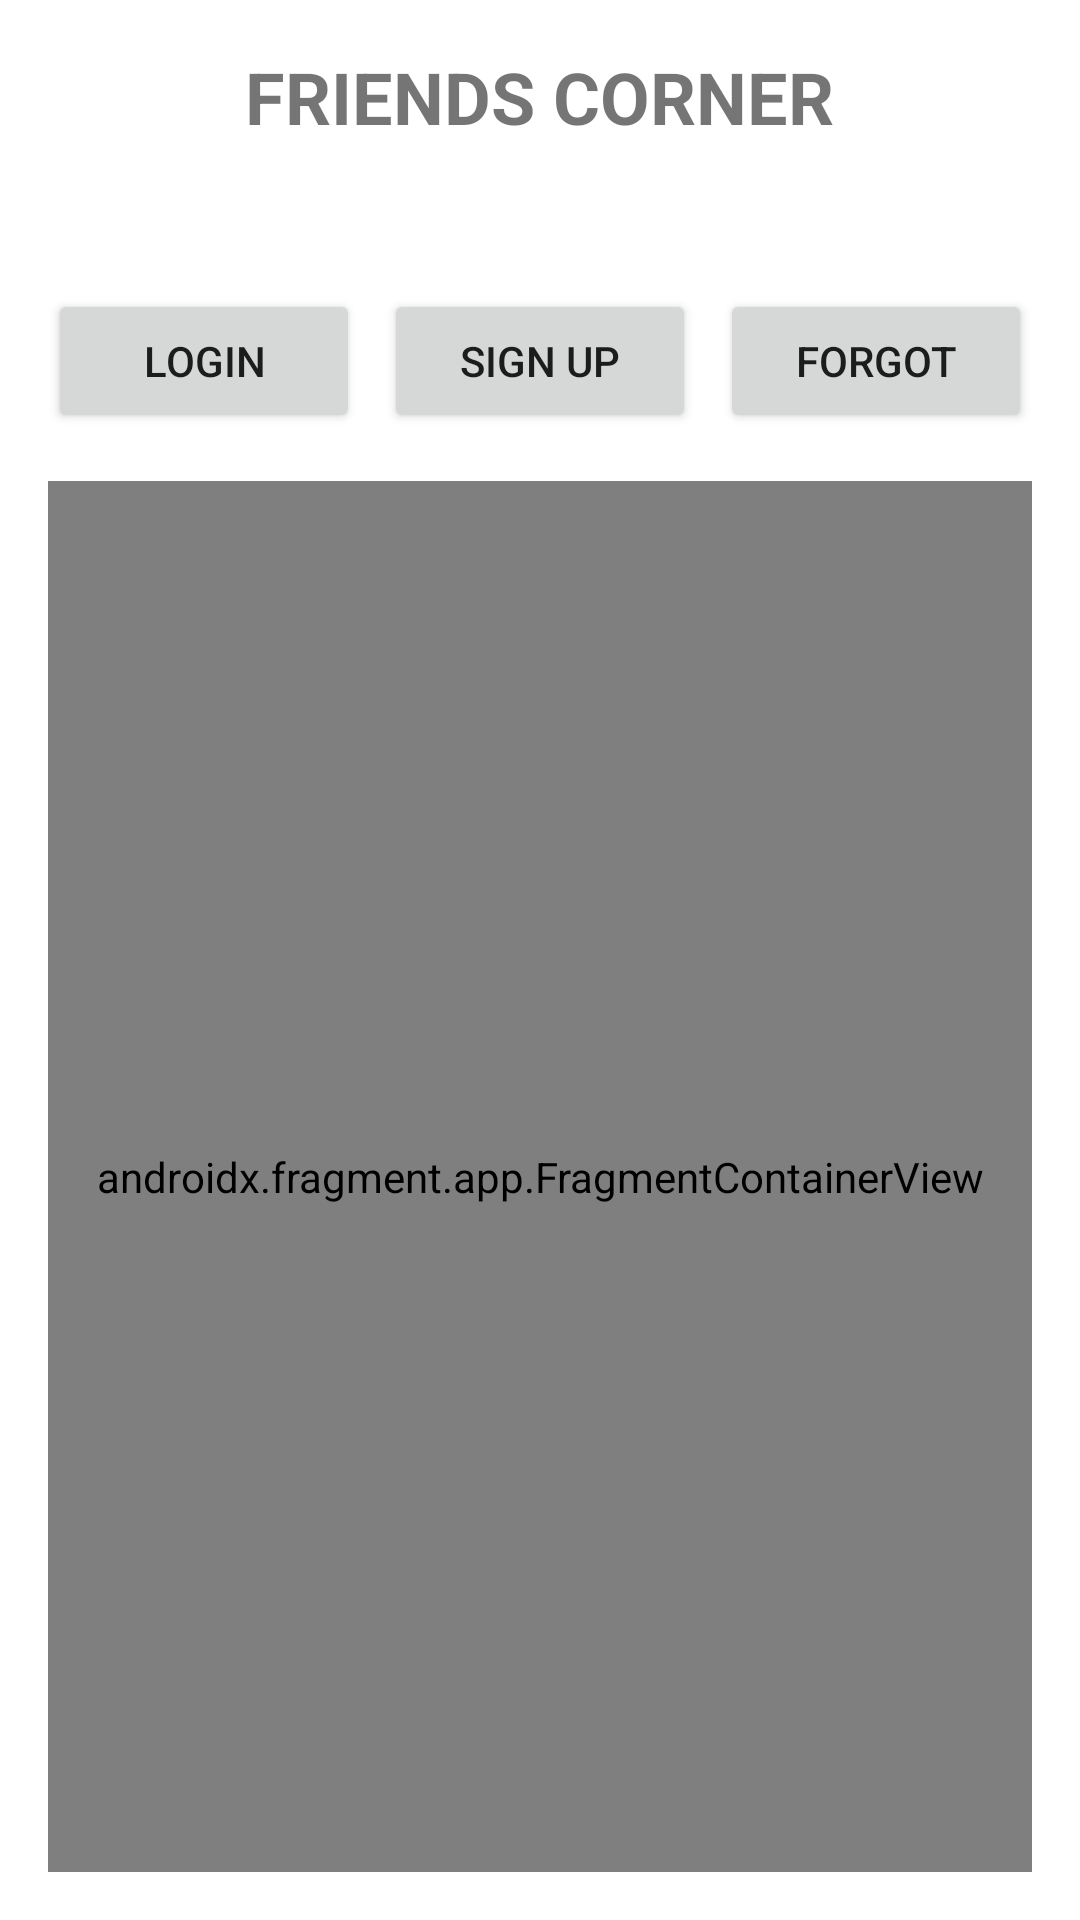

Here is an Android app screen rendered from its layout file. Give the layout XML and the strings, colors and styles it references.
<!-- AndroidManifest.xml: application theme AppTheme -->
<!-- res/layout/activity_main.xml -->
<?xml version="1.0" encoding="utf-8"?>
<LinearLayout xmlns:android="http://schemas.android.com/apk/res/android"
    xmlns:app="http://schemas.android.com/apk/res-auto"
    xmlns:tools="http://schemas.android.com/tools"
    android:layout_width="match_parent"
    android:layout_height="match_parent"
    android:orientation="vertical"
    android:gravity="center_horizontal"
    android:padding="16dp"
    tools:context=".MainActivity">

    <TextView
        android:id="@+id/appTitle"
        android:layout_width="wrap_content"
        android:layout_height="wrap_content"
        android:text="@string/app_name"
        android:textSize="24sp"
        android:textStyle="bold"
        android:layout_marginBottom="48dp"/>

    <LinearLayout
        android:id="@+id/buttonLayout"
        android:layout_width="match_parent"
        android:layout_height="wrap_content"
        android:orientation="horizontal"
        android:gravity="center_horizontal"
        android:layout_marginBottom="16dp"> <Button
        android:id="@+id/btnLogin"
        android:layout_width="0dp"
        android:layout_height="wrap_content"
        android:layout_weight="1"
        android:text="@string/btn_login"
        android:layout_marginEnd="8dp"/> <Button
        android:id="@+id/btnSignup"
        android:layout_width="0dp"
        android:layout_height="wrap_content"
        android:layout_weight="1"
        android:text="@string/btn_signup"
        android:layout_marginEnd="8dp"/> <Button
        android:id="@+id/btnForgotPassword"
        android:layout_width="0dp"
        android:layout_height="wrap_content"
        android:layout_weight="1"
        android:text="@string/btn_forgot"/>

    </LinearLayout>

    <androidx.fragment.app.FragmentContainerView
        android:id="@+id/fragment_container"
        android:layout_width="match_parent"
        android:layout_height="0dp"
        android:layout_weight="1"
        android:name="com.altafapp.Login" tools:layout="@layout/login"
        />

</LinearLayout>
<!-- res/layout/login.xml (included above) -->
<?xml version="1.0" encoding="utf-8"?>
<ScrollView xmlns:android="http://schemas.android.com/apk/res/android"
    xmlns:app="http://schemas.android.com/apk/res-auto"
    android:layout_width="match_parent"
    android:layout_height="match_parent"
    android:fillViewport="true">

    <androidx.constraintlayout.widget.ConstraintLayout
        android:layout_width="match_parent"
        android:layout_height="wrap_content"
        android:padding="24dp">

        <TextView
            android:id="@+id/tv_login_title"
            android:layout_width="match_parent"
            android:layout_height="wrap_content"
            android:layout_marginTop="40dp"
            android:text="@string/login_title"
            android:textAlignment="center"
            android:textSize="24sp"
            android:textStyle="bold"
            app:layout_constraintEnd_toEndOf="parent"
            app:layout_constraintStart_toStartOf="parent"
            app:layout_constraintTop_toTopOf="parent" />

        <LinearLayout
            android:id="@+id/login_form_container"
            style="@style/FormContainer"
            android:layout_marginTop="32dp"
            app:layout_constraintEnd_toEndOf="parent"
            app:layout_constraintStart_toStartOf="parent"
            app:layout_constraintTop_toBottomOf="@+id/tv_login_title">

            <com.google.android.material.textfield.TextInputLayout
                android:id="@+id/til_username_email"
                style="@style/Widget.MaterialComponents.TextInputLayout.OutlinedBox"
                android:layout_width="match_parent"
                android:layout_height="wrap_content"
                android:layout_marginBottom="16dp"
                android:hint="@string/hint_username_email"
                app:errorEnabled="true">

                <com.google.android.material.textfield.TextInputEditText
                    android:id="@+id/et_username_email"
                    android:layout_width="match_parent"
                    android:layout_height="wrap_content"
                    android:inputType="textEmailAddress"
                    android:maxLines="1" />
            </com.google.android.material.textfield.TextInputLayout>

            <com.google.android.material.textfield.TextInputLayout
                android:id="@+id/til_password"
                style="@style/Widget.MaterialComponents.TextInputLayout.OutlinedBox"
                android:layout_width="match_parent"
                android:layout_height="wrap_content"
                android:layout_marginBottom="24dp"
                android:hint="@string/hint_password"
                app:errorEnabled="true"
                app:passwordToggleEnabled="true">

                <com.google.android.material.textfield.TextInputEditText
                    android:id="@+id/et_password"
                    android:layout_width="match_parent"
                    android:layout_height="wrap_content"
                    android:inputType="textPassword"
                    android:maxLines="1" />
            </com.google.android.material.textfield.TextInputLayout>

            <com.google.android.material.button.MaterialButton
                android:id="@+id/btn_login"
                style="@style/AppButton"
                android:text="@string/btn_login" />

            <com.google.android.material.button.MaterialButton
                android:id="@+id/btn_forgot_password"
                style="@style/TextLink"
                android:layout_width="match_parent"
                android:layout_height="wrap_content"
                android:layout_gravity="center_horizontal"
                android:layout_marginTop="8dp"
                android:text="@string/btn_forgot_password"
                android:textAlignment="center" />

            <LinearLayout
                android:layout_width="match_parent"
                android:layout_height="wrap_content"
                android:layout_marginTop="32dp"
                android:gravity="center"
                android:orientation="horizontal">

                <TextView
                    android:layout_width="wrap_content"
                    android:layout_height="wrap_content"
                    android:text="@string/text_no_account"
                    android:textSize="14sp" />

                <com.google.android.material.button.MaterialButton
                    android:id="@+id/btn_go_to_signup"
                    style="@style/TextLink"
                    android:layout_marginStart="8dp"
                    android:text="@string/btn_go_to_signup" />
            </LinearLayout>
        </LinearLayout>

    </androidx.constraintlayout.widget.ConstraintLayout>
</ScrollView>
<!-- resources referenced by this layout -->
<resources>
  <string name="app_name">FRIENDS CORNER</string>
  <string name="btn_forgot">Forgot</string>
  <string name="btn_forgot_password">Forgot Password?</string>
  <string name="btn_go_to_signup">Sign Up</string>
  <string name="btn_login">Login</string>
  <string name="btn_signup">Sign Up</string>
  <string name="hint_password">Password</string>
  <string name="hint_username_email">Username or Email</string>
  <string name="login_title">Welcome Back</string>
  <string name="text_no_account">Don\'t have an account?</string>
  <style name="AppButton" parent="Widget.MaterialComponents.Button">
          <item name="android:layout_width">match_parent</item>
          <item name="android:layout_height">wrap_content</item>
          <item name="android:padding">12dp</item>
          <item name="android:textSize">16sp</item>
          <item name="android:layout_margin">8dp</item>
      </style>
  <style name="FormContainer">
          <item name="android:layout_width">match_parent</item>
          <item name="android:layout_height">wrap_content</item>
          <item name="android:padding">24dp</item>
          <item name="android:orientation">vertical</item>
      </style>
  <style name="TextLink" parent="Widget.MaterialComponents.Button.TextButton">
          <item name="android:layout_width">wrap_content</item>
          <item name="android:layout_height">wrap_content</item>
          <item name="android:textSize">14sp</item>
          <item name="android:textColor">@color/colorAccent</item>
      </style>
  <style name="AppTheme" parent="Theme.MaterialComponents.Light.NoActionBar">
          
          <item name="colorPrimary">@color/colorPrimary</item>
          <item name="colorPrimaryDark">@color/colorPrimaryDark</item>
          <item name="colorAccent">@color/colorAccent</item>
          
          <item name="textInputStyle">@style/Widget.MaterialComponents.TextInputLayout.OutlinedBox</item>
      </style>
  <color name="colorAccent">#FF4081</color>
  <color name="colorPrimary">#3F51B5</color>
  <color name="colorPrimaryDark">#303F9F</color>
</resources>
